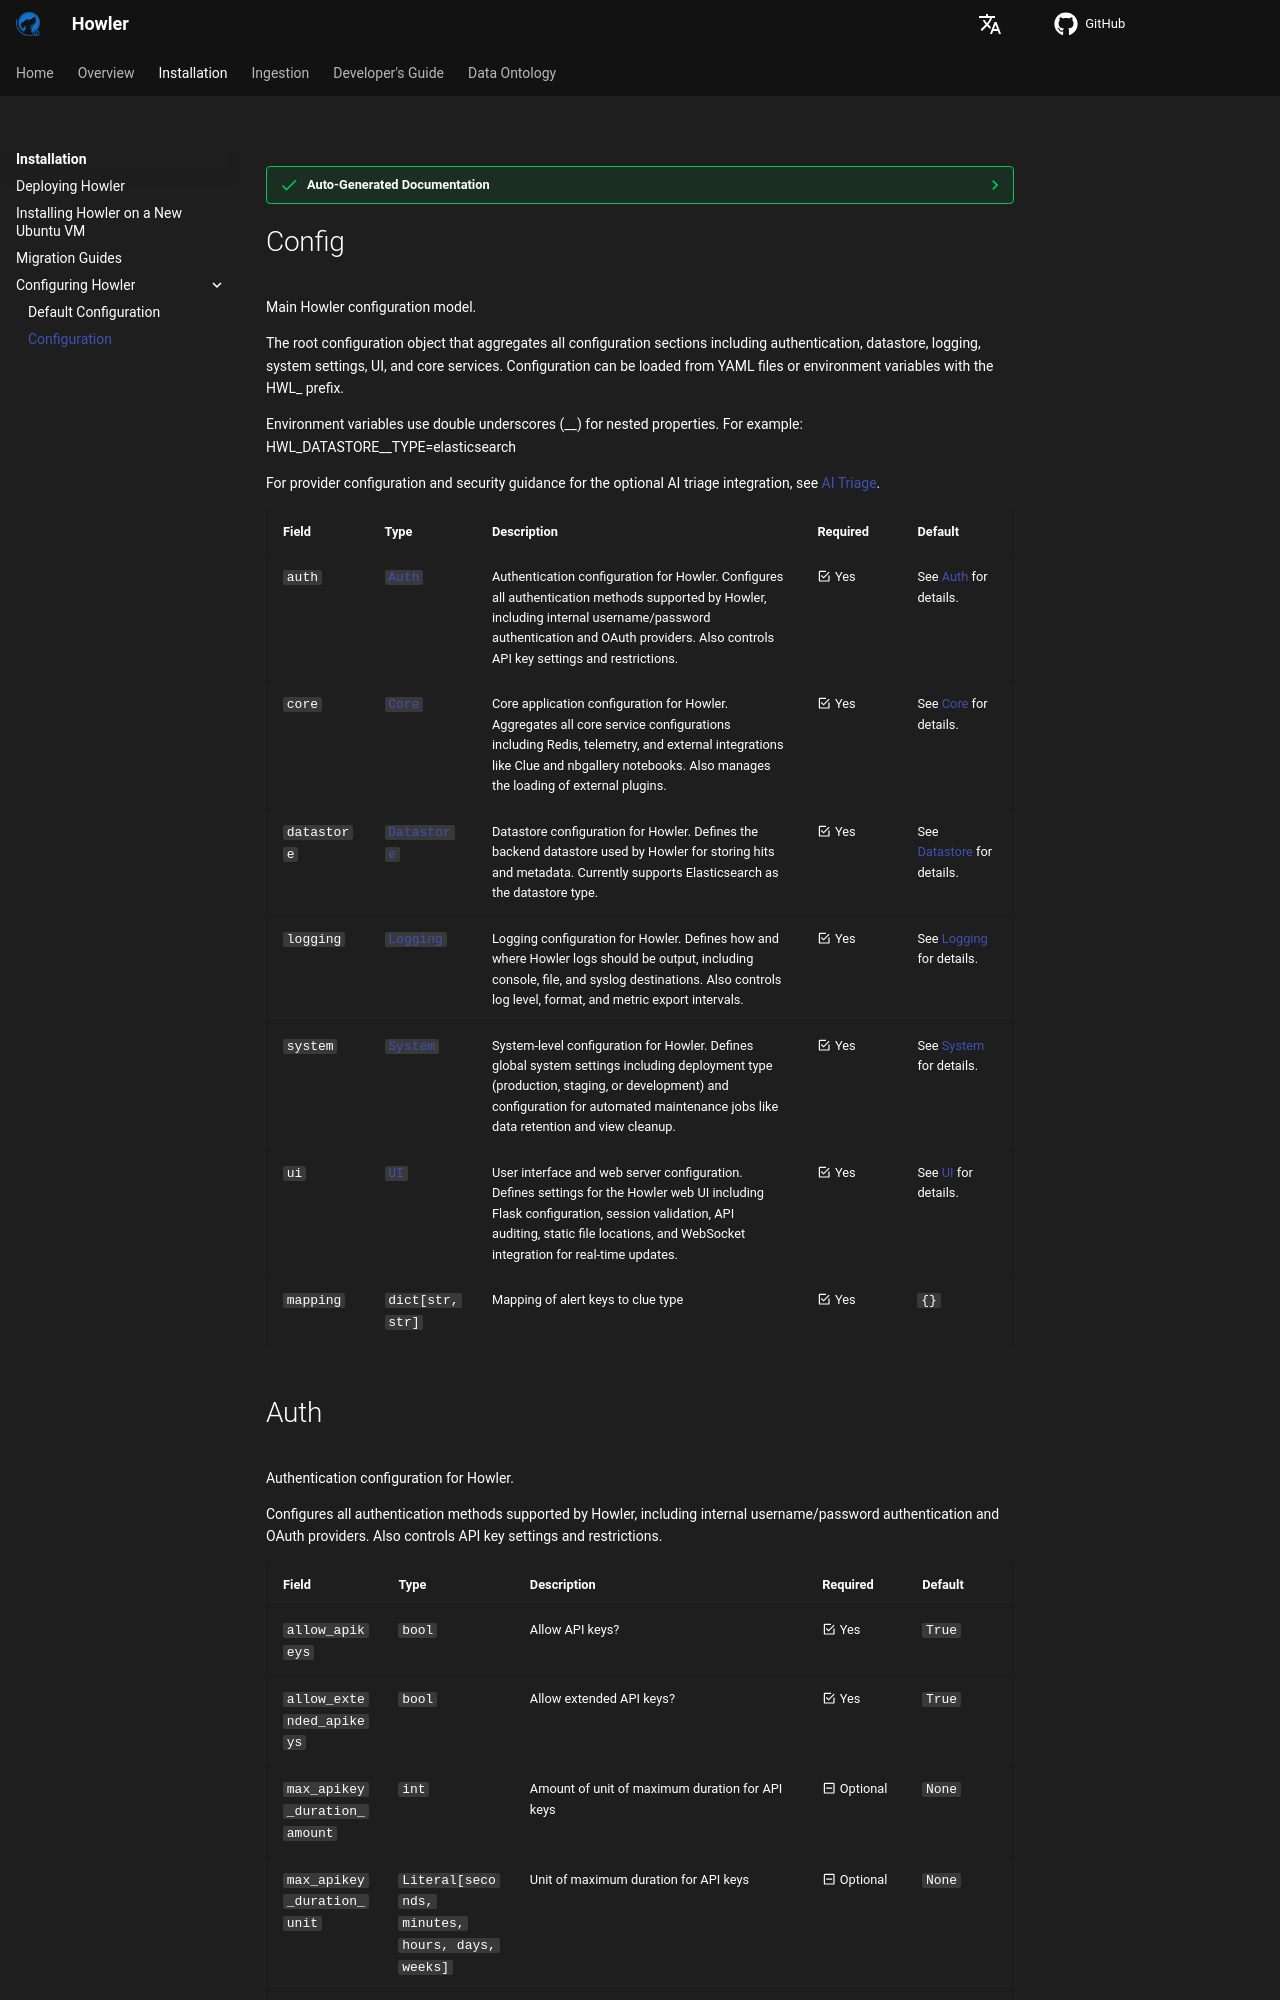

repository: CybercentreCanada/howler · page: installation/configuration/index.html · generator: mkdocs

??? success "Auto-Generated Documentation"
    This set of documentation is automatically generated from source, and will help ensure any change to functionality
    will always be documented and available on release.

# Config

Main Howler configuration model.

The root configuration object that aggregates all configuration sections
including authentication, datastore, logging, system settings, UI, and core
services. Configuration can be loaded from YAML files or environment variables
with the HWL_ prefix.

Environment variables use double underscores (__) for nested properties.
For example: HWL_DATASTORE__TYPE=elasticsearch

For provider configuration and security guidance for the optional AI triage
integration, see [AI Triage](ai_triage.md).

| Field | Type | Description | Required | Default |
| :--- | :--- | :--- | :--- | :--- |
| `auth` | [`Auth`](#auth) | Authentication configuration for Howler.      Configures all authentication methods supported by Howler, including     internal username/password authentication and OAuth providers. Also     controls API key settings and restrictions.      | :material-checkbox-marked-outline: Yes | See [Auth](#auth) for details. |
| `core` | [`Core`](#core) | Core application configuration for Howler.      Aggregates all core service configurations including Redis, telemetry,     and external integrations like Clue and nbgallery notebooks.     Also manages the loading of external plugins.      | :material-checkbox-marked-outline: Yes | See [Core](#core) for details. |
| `datastore` | [`Datastore`](#datastore) | Datastore configuration for Howler.      Defines the backend datastore used by Howler for storing hits and metadata.     Currently supports Elasticsearch as the datastore type.      | :material-checkbox-marked-outline: Yes | See [Datastore](#datastore) for details. |
| `logging` | [`Logging`](#logging) | Logging configuration for Howler.      Defines how and where Howler logs should be output, including console,     file, and syslog destinations. Also controls log level, format, and     metric export intervals.      | :material-checkbox-marked-outline: Yes | See [Logging](#logging) for details. |
| `system` | [`System`](#system) | System-level configuration for Howler.      Defines global system settings including deployment type (production,     staging, or development) and configuration for automated maintenance     jobs like data retention and view cleanup.      | :material-checkbox-marked-outline: Yes | See [System](#system) for details. |
| `ui` | [`UI`](#ui) | User interface and web server configuration.      Defines settings for the Howler web UI including Flask configuration,     session validation, API auditing, static file locations, and WebSocket     integration for real-time updates.      | :material-checkbox-marked-outline: Yes | See [UI](#ui) for details. |
| `mapping` | `dict[str, str]` | Mapping of alert keys to clue type | :material-checkbox-marked-outline: Yes | `{}`
